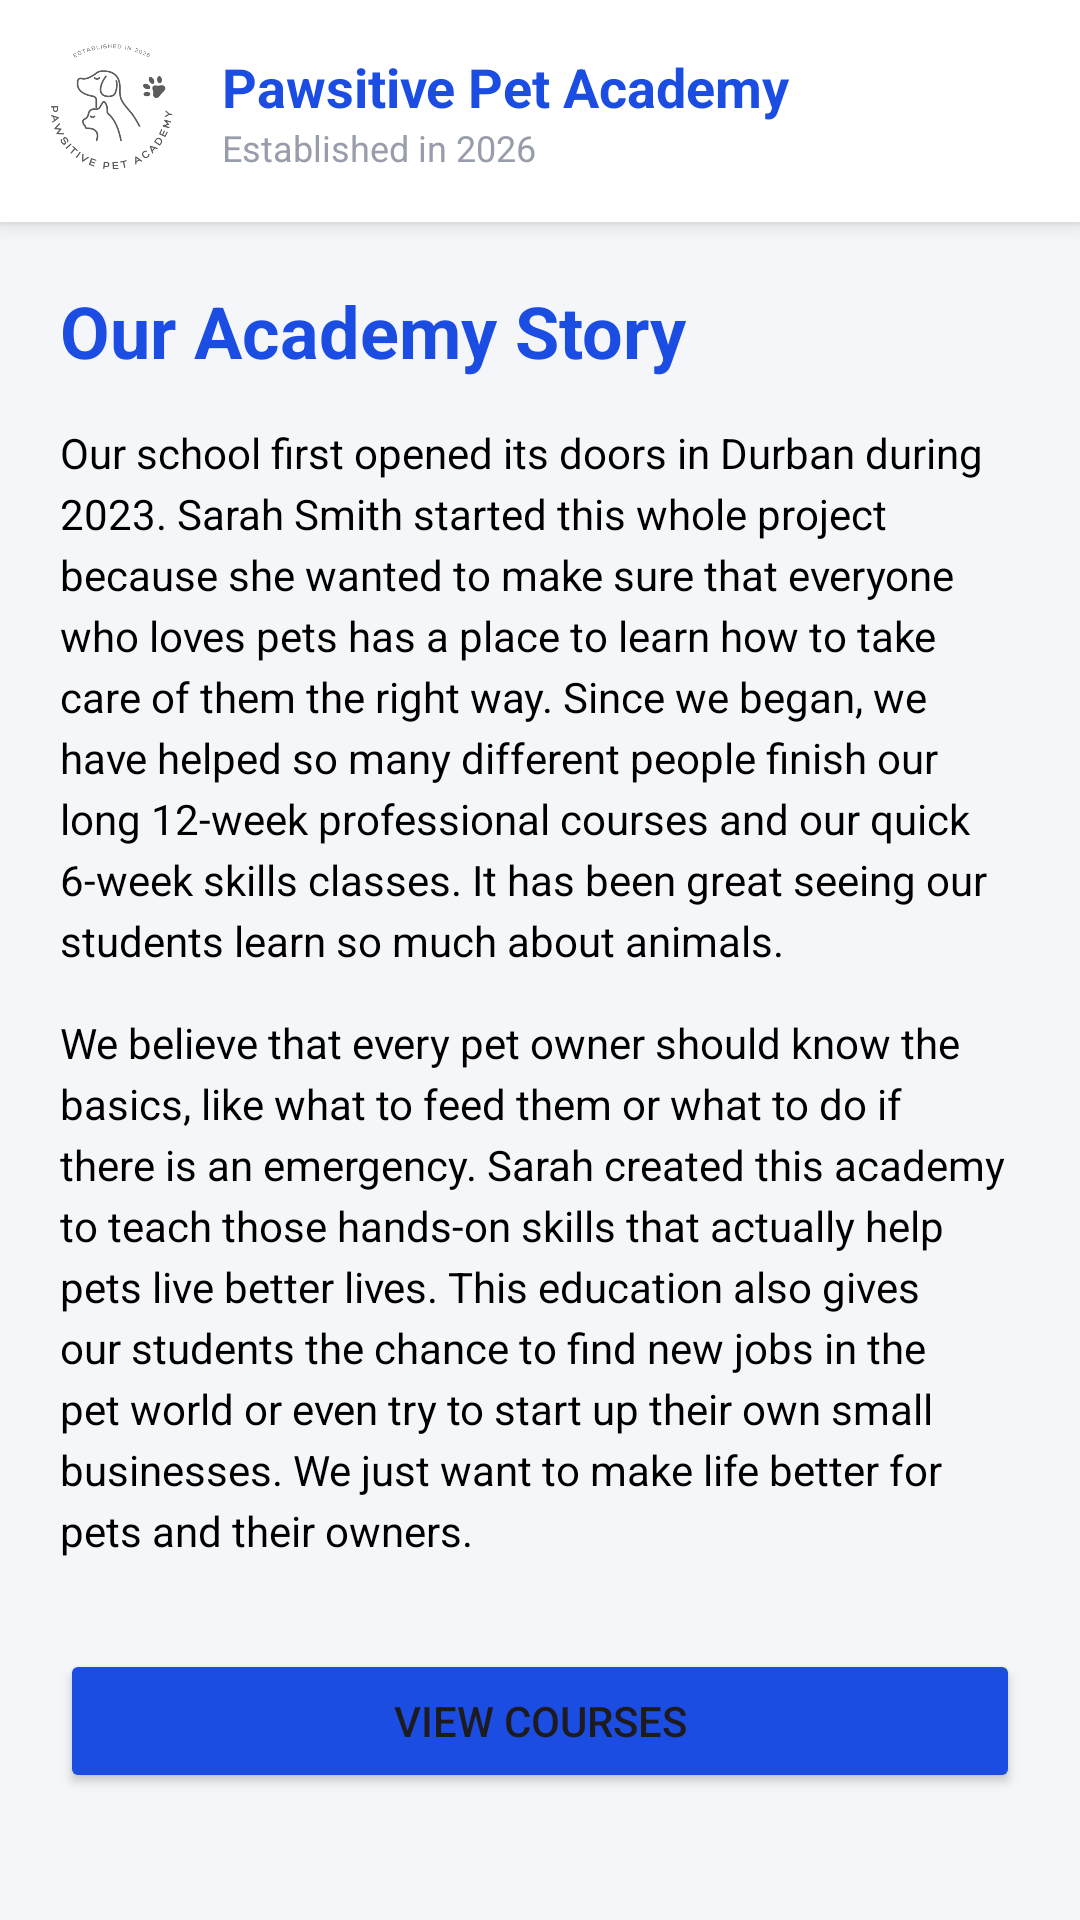

This screen was rendered from an Android layout file. Write that file and the resources it references.
<!-- AndroidManifest.xml: application theme Theme.XHAWApp -->
<!-- res/layout/activity_about.xml -->
<?xml version="1.0" encoding="utf-8"?>
<LinearLayout xmlns:android="http://schemas.android.com/apk/res/android"
    android:layout_width="match_parent"
    android:layout_height="match_parent"
    android:orientation="vertical"
    android:background="@color/background">

    
    <include layout="@layout/header" />

    <ScrollView
        android:layout_width="match_parent"
        android:layout_height="match_parent">

        <LinearLayout
            android:layout_width="match_parent"
            android:layout_height="wrap_content"
            android:orientation="vertical"
            android:padding="20dp">

            <TextView
                android:layout_width="wrap_content"
                android:layout_height="wrap_content"
                android:text="@string/about_title"
                android:textColor="@color/my_blue"
                android:textSize="24sp"
                android:textStyle="bold" />

            <TextView
                android:layout_width="match_parent"
                android:layout_height="wrap_content"
                android:text="@string/about_history"
                android:layout_marginTop="15dp"
                android:textColor="@color/pure_black"
                android:lineSpacingExtra="4dp" />

            <TextView
                android:layout_width="match_parent"
                android:layout_height="wrap_content"
                android:text="@string/about_mission"
                android:layout_marginTop="15dp"
                android:textColor="@color/pure_black"
                android:lineSpacingExtra="4dp" />

            <Button
                android:id="@+id/btn_go_dashboard"
                android:layout_width="match_parent"
                android:layout_height="wrap_content"
                android:layout_marginTop="30dp"
                android:text="View Courses"
                android:backgroundTint="@color/my_blue" />

        </LinearLayout>
    </ScrollView>
</LinearLayout>
<!-- res/layout/header.xml (included above) -->
<?xml version="1.0" encoding="utf-8"?>
<LinearLayout xmlns:android="http://schemas.android.com/apk/res/android"
    xmlns:app="http://schemas.android.com/apk/res-auto"
    android:layout_width="match_parent"
    android:layout_height="wrap_content"
    android:orientation="horizontal"
    android:gravity="center_vertical"
    android:padding="12dp"
    android:background="@color/white"
    android:elevation="4dp">

    <ImageView
        android:id="@+id/imgLogoHeader"
        android:layout_width="50dp"
        android:layout_height="50dp"
        android:src="@drawable/logo"
        android:contentDescription="Academy Logo" />

    <LinearLayout
        android:layout_width="0dp"
        android:layout_height="wrap_content"
        android:layout_weight="1"
        android:orientation="vertical"
        android:layout_marginStart="12dp">

        <TextView
            android:layout_width="wrap_content"
            android:layout_height="wrap_content"
            android:text="Pawsitive Pet Academy"
            android:textColor="@color/my_blue"
            android:textSize="18sp"
            android:textStyle="bold" />

        <TextView
            android:layout_width="wrap_content"
            android:layout_height="wrap_content"
            android:text="Established in 2026"
            android:textColor="@color/simple_grey"
            android:textSize="12sp" />
    </LinearLayout>

</LinearLayout>
<!-- resources referenced by this layout -->
<resources>
  <color name="background">#F4F6FA</color>
  <color name="my_blue">#1b4de3</color>
  <color name="pure_black">#000000</color>
  <color name="simple_grey">#979daa</color>
  <color name="white">#FFFFFF</color>
  <!-- drawable logo: png bitmap (drawable, 50258 bytes) -->
  <string name="about_history">Our school first opened its doors in Durban during 2023. Sarah Smith started this whole project because she wanted to make sure that everyone who loves pets has a place to learn how to take care of them the right way. Since we began, we have helped so many different people finish our long 12-week professional courses and our quick 6-week skills classes. It has been great seeing our students learn so much about animals.</string>
  <string name="about_mission">We believe that every pet owner should know the basics, like what to feed them or what to do if there is an emergency. Sarah created this academy to teach those hands-on skills that actually help pets live better lives. This education also gives our students the chance to find new jobs in the pet world or even try to start up their own small businesses. We just want to make life better for pets and their owners.</string>
  <string name="about_title">Our Academy Story</string>
  <style name="Theme.XHAWApp" parent="Base.Theme.XHAWApp" />
  <style name="Base.Theme.XHAWApp" parent="Theme.Material3.DayNight.NoActionBar">
          
          <item name="colorPrimary">@color/my_blue</item>
          <item name="colorSecondary">@color/bright_blue</item>
          <item name="android:statusBarColor">@color/dark_navy</item>
          <item name="colorOnPrimary">@color/white</item>
      </style>
  <color name="bright_blue">#1a59ff</color>
  <color name="dark_navy">#1a2c60</color>
</resources>
